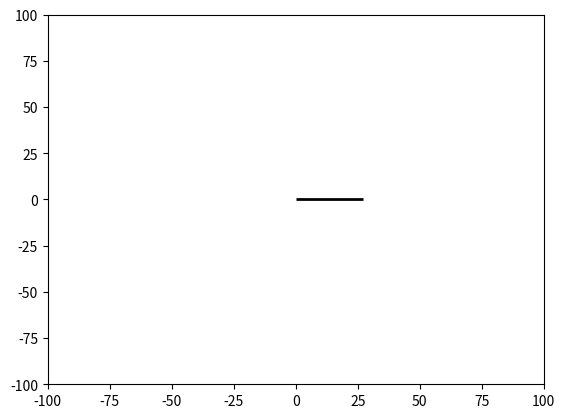

This chart was generated by the following Python code:
# -*- coding: utf-8 -*-
"""
Created on Mon Sep 26 15:19:39 2016

@author: MW
"""

import matplotlib.pyplot as plt
from matplotlib.path import Path
import matplotlib.patches as patches
import time

fig = plt.figure()
ax = fig.add_subplot(111)
ax.set_xlim(-100,100)
ax.set_ylim(-100,100)
plt.ion()
plt.show()  #plt.show(block=True)

verts = [
    (0, 0), #I'm just assuming two sets of points here. I actually intend to put variables here which I can update in real time.
    (27, 0)
    ]

codes = [Path.MOVETO,
         Path.LINETO]  

path = Path(verts, codes)

#fig = plt.figure()
#ax = fig.add_subplot(111)
patch = patches.PathPatch(path, facecolor='white', lw=2)
ax.add_patch(patch)
#ax.set_xlim(-100,100)
#ax.set_ylim(-100,100)
plt.draw()
plt.pause(1)
#time.sleep(1)
